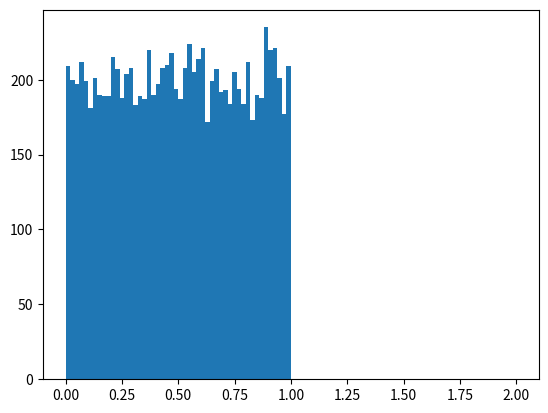

This chart was generated by the following Python code:
#!/usr/bin/env python
# _*_ coding: utf-8 _*_

"""document of the module"""


import numpy as np
import matplotlib as mpl
import matplotlib.pyplot as plt


x = np.random.rand(10000)
plt.hist(x, bins=100, range=(0, 2))
plt.savefig("zero.png")
plt.show()
